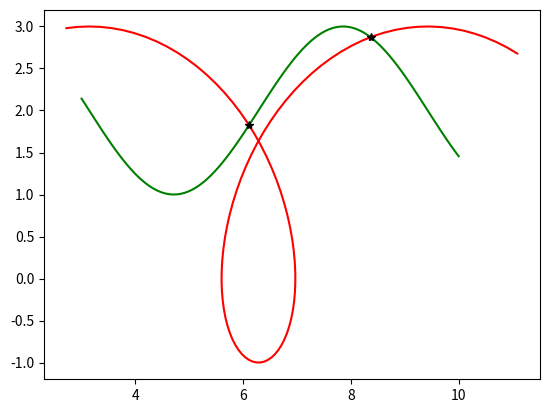

Write the Python code that produced this figure.
#!/usr/bin/env python3
# -*- coding: utf-8 -*-

import numpy as np
import matplotlib.pyplot as plt
"""
Sukhbinder
5 April 2017

Based on:
"""

def _rect_inter_inner(x1,x2):
    n1=x1.shape[0]-1
    n2=x2.shape[0]-1
    X1=np.c_[x1[:-1],x1[1:]]
    X2=np.c_[x2[:-1],x2[1:]]
    S1=np.tile(X1.min(axis=1),(n2,1)).T
    S2=np.tile(X2.max(axis=1),(n1,1))
    S3=np.tile(X1.max(axis=1),(n2,1)).T
    S4=np.tile(X2.min(axis=1),(n1,1))
    return S1,S2,S3,S4

def _rectangle_intersection_(x1,y1,x2,y2):
    S1,S2,S3,S4=_rect_inter_inner(x1,x2)
    S5,S6,S7,S8=_rect_inter_inner(y1,y2)

    C1=np.less_equal(S1,S2)
    C2=np.greater_equal(S3,S4)
    C3=np.less_equal(S5,S6)
    C4=np.greater_equal(S7,S8)

    ii,jj=np.nonzero(C1 & C2 & C3 & C4)
    return ii,jj

def intersection(x1,y1,x2,y2):
    """
INTERSECTIONS Intersections of curves.
   Computes the (x,y) locations where two curves intersect.  The curves
   can be broken with NaNs or have vertical segments.

usage:
x,y=intersection(x1,y1,x2,y2)

    Example:
    a, b = 1, 2
    phi = np.linspace(3, 10, 100)
    x1 = a*phi - b*np.sin(phi)
    y1 = a - b*np.cos(phi)

    x2=phi
    y2=np.sin(phi)+2
    x,y=intersection(x1,y1,x2,y2)

    plt.plot(x1,y1,c='r')
    plt.plot(x2,y2,c='g')
    plt.plot(x,y,'*k')
    plt.show()

    """
    ii,jj=_rectangle_intersection_(x1,y1,x2,y2)
    n=len(ii)

    dxy1=np.diff(np.c_[x1,y1],axis=0)
    dxy2=np.diff(np.c_[x2,y2],axis=0)

    T=np.zeros((4,n))
    AA=np.zeros((4,4,n))
    AA[0:2,2,:]=-1
    AA[2:4,3,:]=-1
    AA[0::2,0,:]=dxy1[ii,:].T
    AA[1::2,1,:]=dxy2[jj,:].T

    BB=np.zeros((4,n))
    BB[0,:]=-x1[ii].ravel()
    BB[1,:]=-x2[jj].ravel()
    BB[2,:]=-y1[ii].ravel()
    BB[3,:]=-y2[jj].ravel()

    for i in range(n):
        try:
            T[:,i]=np.linalg.solve(AA[:,:,i],BB[:,i])
        except:
            T[:,i]=np.NaN


    in_range= (T[0,:] >=0) & (T[1,:] >=0) & (T[0,:] <=1) & (T[1,:] <=1)

    xy0=T[2:,in_range]
    xy0=xy0.T
    return xy0[:,0],xy0[:,1]


if __name__ == '__main__':

    # a piece of a prolate cycloid, and am going to find
    a, b = 1, 2
    phi = np.linspace(3, 10, 100)
    x1 = a*phi - b*np.sin(phi)
    y1 = a - b*np.cos(phi)

    x2=phi
    y2=np.sin(phi)+2
    x,y=intersection(x1,y1,x2,y2)
    plt.plot(x1,y1,c='r')
    plt.plot(x2,y2,c='g')
    plt.plot(x,y,'*k')
    plt.show()